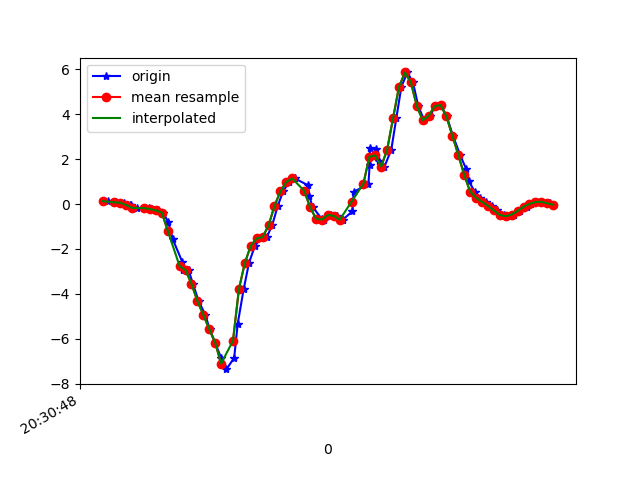

Source data for this figure (header and first rows):
1618777848897, 1473532802059142, 0.12897328, -0.16057971, -0.043885283
1618777848924, 1473532821060982, 0.074, 0.0911, -0.07199
1618777848951, 1473532840099462, 0.063, -0.3218, 0.007427
1618777848973, 1473532859137942, -0.05062, -0.1007, -0.05122
1618777848977, 1473532878151622, -0.04329, 0.01535, 0.01231
1618777848997, 1473532897190102, -0.1728, -0.2033, 0.001319
1618777849037, 1473532916221798, -0.1826, 0.1717, 0.009871
1618777849040, 1473532935259654, -0.2204, -0.2473, 0.09417
1618777849068, 1473532954297542, -0.2852, -0.06773, 0.05874
1618777849084, 1473532973310630, -0.378, 0.04467, 0.2579
1618777849102, 1473532992348518, -0.813, -0.5625, 0.5059
1618777849117, 1473533011379750, -1.57, -0.4636, 0.6146
1618777849149, 1473533030417190, -2.577, -0.9718, 0.6525
1618777849152, 1473533049454630, -2.952, -1.199, 0.8248
1618777849170, 1473533068492070, -2.939, -0.8399, 1.1
1618777849185, 1473533087529510, -3.55, -1.249, 1.452
1618777849204, 1473533106528710, -4.318, -1.7, 1.636
1618777849227, 1473533125565446, -4.934, -1.825, 1.731
1618777849241, 1473533144602150, -5.564, -2.019, 1.802
1618777849260, 1473533163638886, -6.173, -2.578, 1.814
1618777849280, 1473533182650822, -6.852, -2.873, 1.733
1618777849298, 1473533201687558, -7.347, -3.12, 1.526
1618777849324, 1473533220722246, -6.846, -3.241, 1.26
1618777849336, 1473533239758854, -5.321, -3.173, 1.048
1618777849356, 1473533258795526, -3.787, -2.949, 0.8345
1618777849374, 1473533277807302, -2.622, -2.475, 0.6745
1618777849394, 1473533296843974, -1.854, -1.902, 0.4925
1618777849414, 1473533315877254, -1.53, -1.304, 0.4595
1618777849434, 1473533334913734, -1.469, -0.5906, 0.3911
1618777849452, 1473533353950214, -0.9547, 0.2805, 0.2579
1618777849471, 1473533372986758, -0.07872, 1.087, 0.1699
1618777849489, 1473533392023238, 0.5615, 1.694, 0.05996
1618777849510, 1473533411014982, 0.9915, 2.266, -0.07076
1618777849529, 1473533430050822, 1.137, 2.874, -0.199
1618777849574, 1473533449086662, 0.829, 3.381, -0.375
1618777849577, 1473533468122566, 0.3574, 3.816, -0.5949
1618777849589, 1473533487158406, -0.1386, 4.305, -0.8429
1618777849619, 1473533506194246, -0.6505, 4.95, -0.9907
1618777849628, 1473533525223558, -0.6933, 5.549, -0.8514
1618777849650, 1473533544259206, -0.488, 5.949, -0.7048
1618777849672, 1473533563270150, -0.5271, 6.158, -0.7843
1618777849690, 1473533582330566, -0.7006, 6.084, -0.9003
1618777849723, 1473533601366214, -0.3218, 5.988, -0.6633
1618777849727, 1473533620364294, 0.5358, 5.866, -0.3982
1618777849777, 1473533639399622, 0.9048, 5.437, -0.5521
1618777849781, 1473533658434950, 1.736, 4.651, -0.7305
1618777849782, 1473533677470278, 2.473, 3.743, -0.816
1618777849801, 1473533696505606, 2.427, 2.753, -0.6572
1618777849813, 1473533715540998, 1.904, 1.65, -0.2821
1618777849831, 1473533734551622, 1.666, 0.6946, 0.1064
1618777849854, 1473533753586374, 2.421, -0.1105, 0.4925
1618777849871, 1473533772621126, 3.822, -0.6823, 0.9738
1618777849888, 1473533791655878, 5.215, -1.01, 1.508
1618777849908, 1473533810690630, 5.855, -1.134, 2.068
1618777849927, 1473533829709254, 5.415, -1.061, 2.565
1618777849945, 1473533848718918, 4.362, -0.973, 2.76
1618777849965, 1473533867753286, 3.723, -0.9535, 2.824
1618777849985, 1473533886787782, 3.919, -0.8814, 2.848
1618777850002, 1473533905822150, 4.348, -0.5063, 2.773
1618777850022, 1473533924848070, 4.405, -0.1178, 2.578
1618777850041, 1473533943882182, 3.898, 0.01046, 2.447
... 19 more rows
